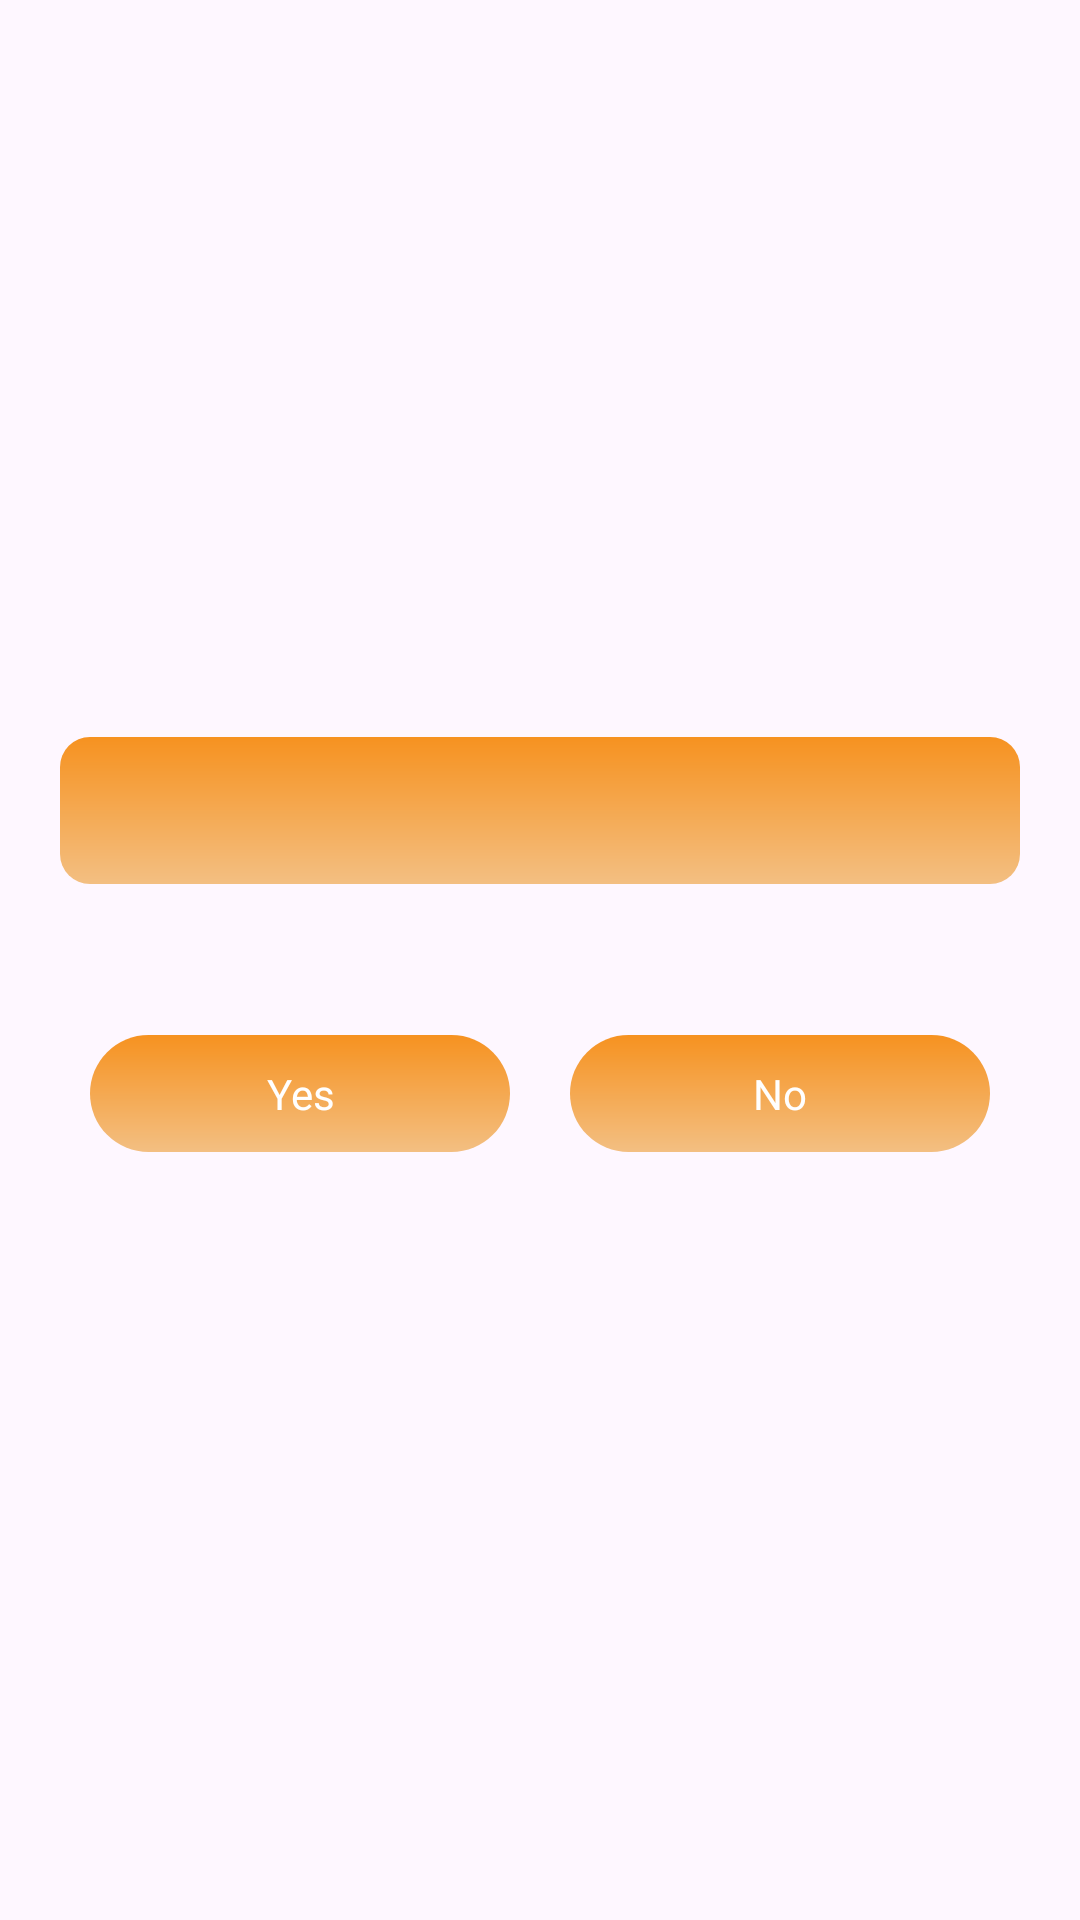

Android layout source for this screen:
<!-- AndroidManifest.xml: application theme Theme.WizSuiteEvent12 -->
<!-- res/layout/logout_dialog.xml -->
<?xml version="1.0" encoding="utf-8"?>
<RelativeLayout xmlns:android="http://schemas.android.com/apk/res/android"
    android:layout_width="match_parent"
    android:layout_height="match_parent">

    <RelativeLayout
        android:layout_width="match_parent"
        android:layout_height="wrap_content"
        android:layout_centerInParent="true"
        android:layout_marginStart="20dp"
        android:layout_marginTop="20dp"
        android:layout_marginEnd="20dp"
        android:layout_marginBottom="20dp"
        android:background="@drawable/bg_white"
        android:elevation="5dp">


        <RelativeLayout
            android:id="@+id/rlDialogHeader"
            android:layout_width="match_parent"
            android:layout_height="wrap_content"
            android:background="@drawable/bg_gradient"
            android:padding="15dp">

            <TextView
                android:id="@+id/txtLogoutHeader"
                android:layout_width="wrap_content"
                android:layout_height="wrap_content"
                android:fontFamily="@font/roboto_black"

                android:textAllCaps="true"
                android:textColor="@color/white" />

        </RelativeLayout>


        <TextView
            android:id="@+id/txtDialogDescription"
            android:layout_width="wrap_content"
            android:layout_height="wrap_content"
            android:layout_below="@id/rlDialogHeader"
            android:layout_marginStart="15dp"
            android:layout_marginTop="15dp"
            android:layout_marginEnd="15dp"
            android:layout_marginBottom="5dp"
            android:fontFamily="@font/roboto_black"

            android:textColor="@color/gray"
            android:textSize="15sp" />

        <LinearLayout
            android:layout_width="match_parent"
            android:layout_height="wrap_content"
            android:layout_below="@id/txtDialogDescription"
            android:layout_marginTop="10dp"
            android:layout_marginBottom="10dp"
            android:orientation="horizontal">

            <TextView
                android:id="@+id/txtYes"
                android:layout_width="0dp"
                android:layout_height="wrap_content"
                android:layout_alignParentStart="true"
                android:layout_marginStart="10dp"
                android:layout_marginEnd="10dp"
                android:layout_weight="1"
                android:background="@drawable/button_bg"
                android:fontFamily="@font/roboto_black"
                android:gravity="center"
                android:paddingTop="10dp"
                android:paddingBottom="10dp"
                android:text="@string/yes"
                android:textColor="@color/white" />

            <TextView
                android:id="@+id/txtNo"
                android:layout_width="0dp"
                android:layout_height="wrap_content"
                android:layout_alignParentEnd="true"
                android:layout_marginStart="10dp"
                android:layout_marginEnd="10dp"
                android:layout_weight="1"
                android:background="@drawable/button_bg"
                android:fontFamily="@font/roboto_black"
                android:gravity="center"
                android:paddingTop="10dp"
                android:paddingBottom="10dp"
                android:text="@string/no"
                android:textColor="@color/white" />

        </LinearLayout>

    </RelativeLayout>
</RelativeLayout>
<!-- resources referenced by this layout -->
<resources>
  <color name="gray">#616161</color>
  <color name="white">#FFFFFFFF</color>
  <!-- drawable bg_gradient (drawable) -->
  <?xml version="1.0" encoding="utf-8"?>
  <shape xmlns:android="http://schemas.android.com/apk/res/android"
      android:shape="rectangle">
      <gradient
          android:angle="90"
          android:endColor="@color/purple_500"
          android:startColor="@color/orange" />
      <corners android:radius="10dp"/>
  
  </shape>
  <!-- drawable button_bg (drawable) -->
  <?xml version="1.0" encoding="utf-8"?>
  <shape xmlns:android="http://schemas.android.com/apk/res/android"
      android:shape="rectangle">
      <gradient
          android:angle="90"
          android:endColor="@color/purple_500"
          android:startColor="@color/orange" />
      <corners android:radius="50dp"/>
  
  </shape>
  <string name="no">No</string>
  <string name="yes">Yes</string>
  <style name="Theme.WizSuiteEvent12" parent="Theme.MaterialComponents.DayNight.DarkActionBar">
          
          <item name="colorPrimary">@color/purple_500</item>
          <item name="colorPrimaryVariant">@color/purple_700</item>
          <item name="colorOnPrimary">@color/white</item>
          
          <item name="colorSecondary">@color/teal_200</item>
          <item name="colorSecondaryVariant">@color/teal_700</item>
          <item name="colorOnSecondary">@color/black</item>
          
          <item name="android:statusBarColor">@color/purple_700</item>
          
      </style>
  <color name="purple_500">#F69220</color>
  <color name="orange">#F3BF82</color>
  <color name="purple_700">#F69220</color>
  <color name="teal_200">#DC7F16</color>
  <color name="teal_700">#BF6F14</color>
  <color name="black">#FF000000</color>
</resources>
